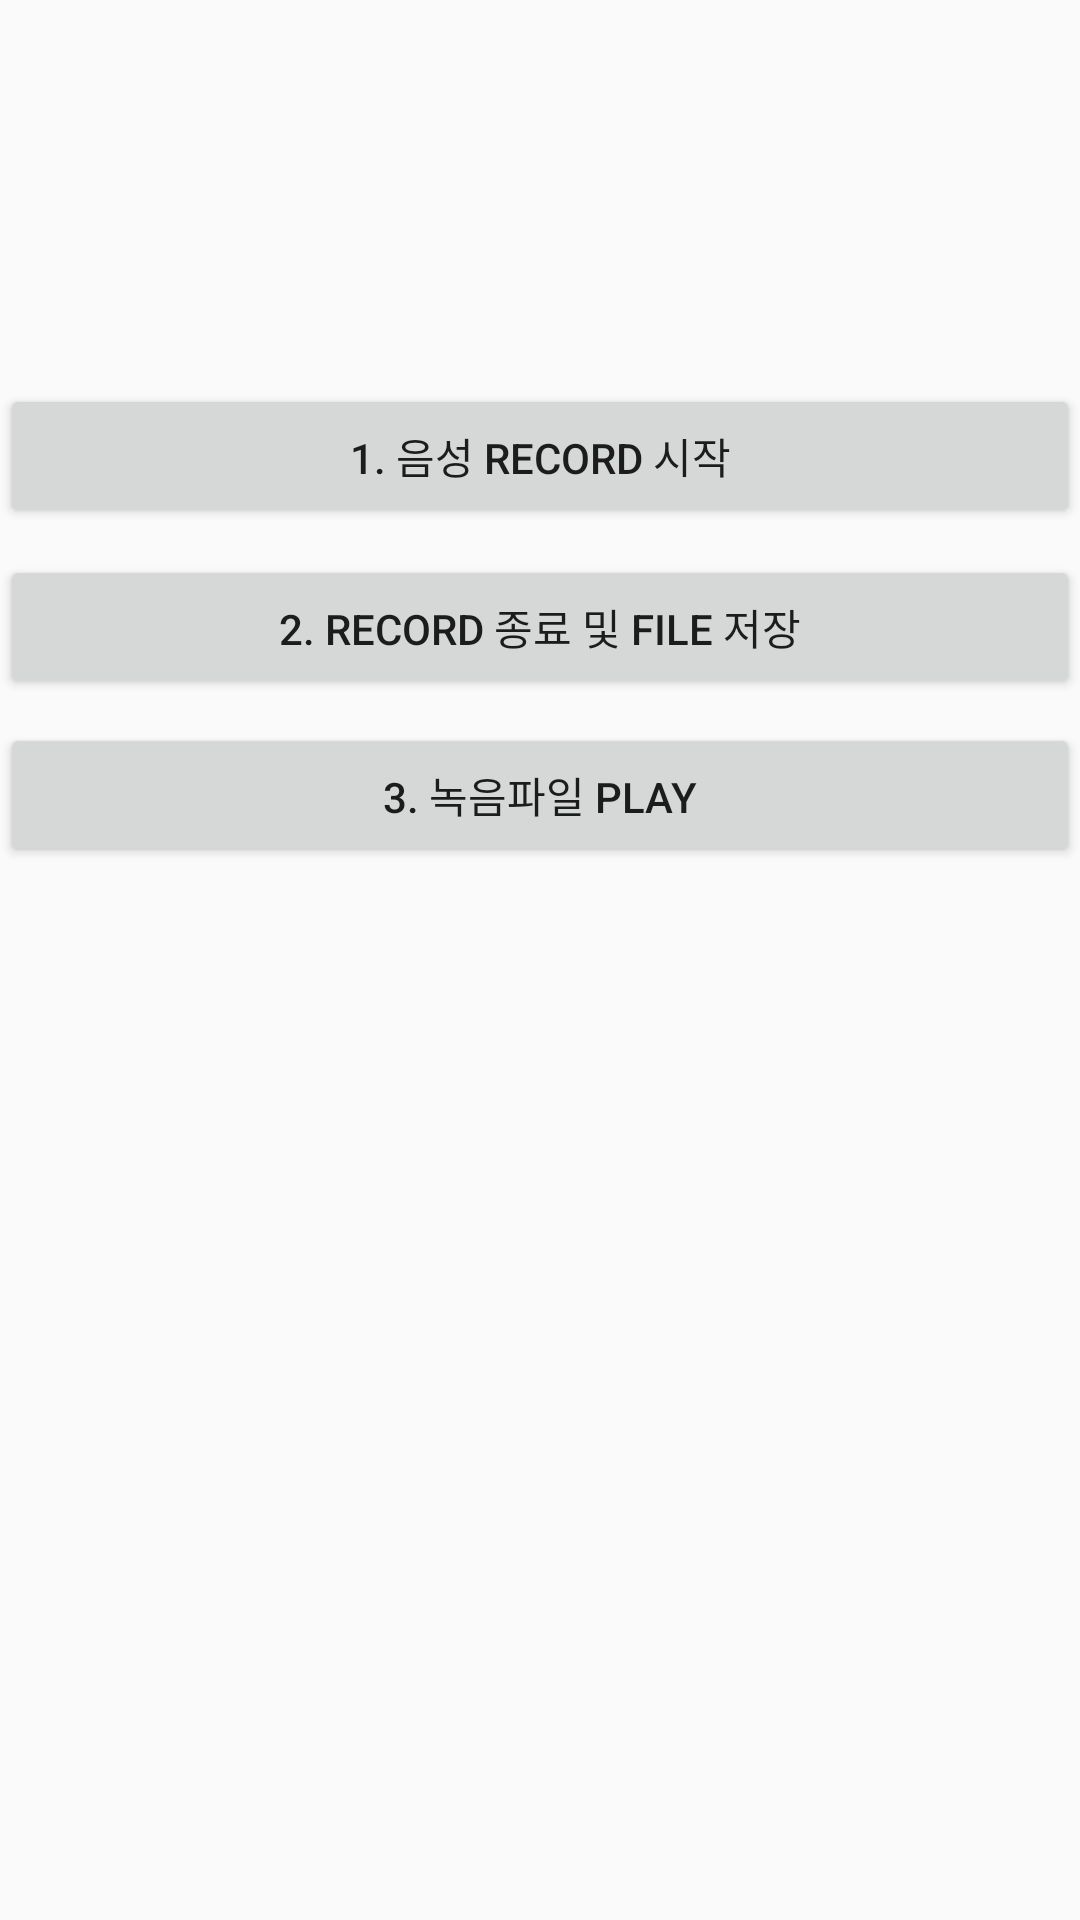

Here is an Android app screen rendered from its layout file. Give the layout XML and the strings, colors and styles it references.
<!-- AndroidManifest.xml: application theme AppTheme -->
<!-- res/layout/activity_extend2.xml -->
<?xml version="1.0" encoding="utf-8"?>
<android.support.constraint.ConstraintLayout xmlns:android="http://schemas.android.com/apk/res/android"
    xmlns:app="http://schemas.android.com/apk/res-auto"
    xmlns:tools="http://schemas.android.com/tools"
    android:layout_width="match_parent"
    android:layout_height="match_parent"
    tools:context="com.test.snake.androidkotlinexample.extendexample.Activity_extend2">


    <Button
        android:id="@+id/btnRecord"
        android:layout_width="match_parent"
        android:layout_height="wrap_content"
        android:layout_marginBottom="464dp"
        android:text="1. 음성 record 시작"
        app:layout_constraintBottom_toBottomOf="parent"
        tools:layout_editor_absoluteX="16dp" />

    <Button
        android:id="@+id/btnRecordSave"
        android:layout_width="match_parent"
        android:layout_height="wrap_content"
        android:layout_marginBottom="120dp"
        android:layout_marginTop="8dp"
        android:text="2. record 종료 및 File 저장"
        app:layout_constraintBottom_toBottomOf="parent"
        app:layout_constraintTop_toBottomOf="@+id/btnRecord"
        app:layout_constraintVertical_bias="0.003"
        tools:layout_editor_absoluteX="0dp" />


    <Button
        android:id="@+id/btnPlay"
        android:layout_width="match_parent"
        android:layout_height="wrap_content"
        android:layout_marginBottom="8dp"
        android:layout_marginTop="8dp"
        android:text="3. 녹음파일 play"
        app:layout_constraintBottom_toBottomOf="parent"
        app:layout_constraintTop_toBottomOf="@+id/btnRecordSave"
        app:layout_constraintVertical_bias="0.0"
        tools:layout_editor_absoluteX="0dp" />

</android.support.constraint.ConstraintLayout>
<!-- resources referenced by this layout -->
<resources>
  <style name="AppTheme" parent="Theme.AppCompat.Light.DarkActionBar">
          
          <item name="colorPrimary">@color/colorPrimary</item>
          <item name="colorPrimaryDark">@color/colorPrimaryDark</item>
          <item name="colorAccent">@color/colorAccent</item>
      </style>
  <color name="colorPrimary">#3F51B5</color>
  <color name="colorPrimaryDark">#303F9F</color>
  <color name="colorAccent">#FF4081</color>
</resources>
